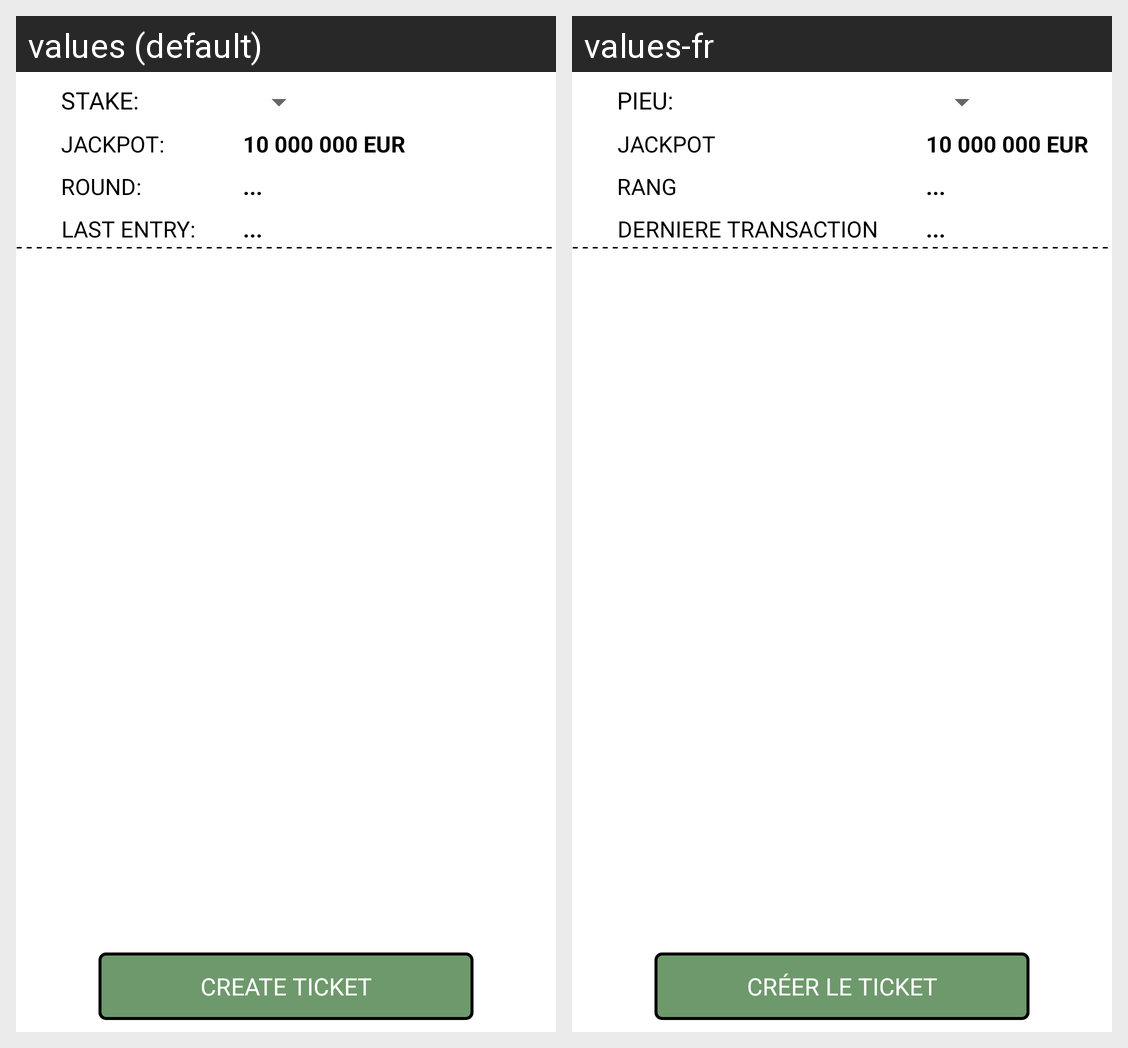

Strings drawn on this Android screen and how each of the app's shown locales translates them:
Android screen res/layout/fragment_jackpot.xml rendered under 2 locales, left to right: values (default), values-fr. Device: Nexus 5 (rendered at 1080×1920; each locale shown at half size, 540×960, under a caption strip naming it); theme AppTheme.
Strings drawn on this screen, with the default value and each locale's value (text and hints the layout hard-codes, and strings that could not be matched under every locale, appear in the picture but are not listed):

winner_stake
  values: Stake:
  values-fr: Pieu:

jackpot_jackpot_title
  values: Jackpot:
  values-fr: JACKPOT

jackpot_round_title
  values: Round:
  values-fr: RANG

wait
  values: ...
  values-fr: ...  [not translated; the default value is used]

jackpot_last_entry_title
  values: Last entry:
  values-fr: DERNIERE TRANSACTION

winner_details_btn
  values: Create ticket
  values-fr: CRÉER LE TICKET
